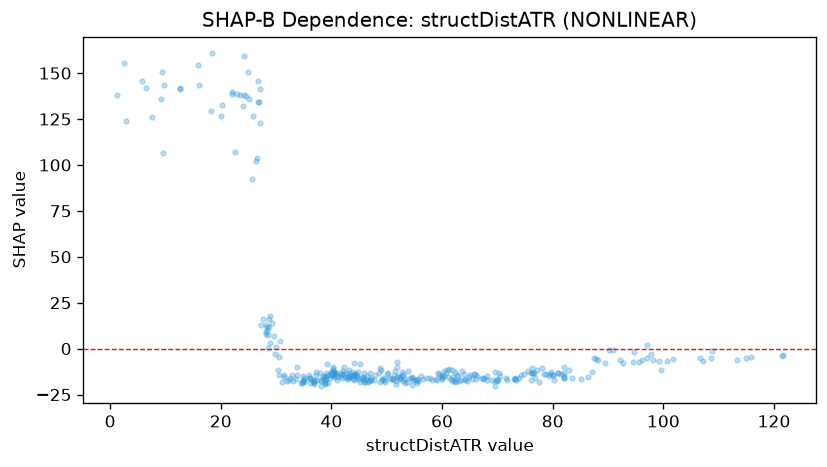

Source data for this figure (header and first rows):
feature_value, shap_value
2.809, 124
2.459, 155.5
5.795, 145.9
9.145, 136.1
9.786, 143.3
1.172, 138.1
9.579, 106.8
6.459, 141.7
9.352, 150.5
12.7, 141.2
15.87, 154.2
29.84, -3.13
29.94, 0.8375
33.56, -16.73
39.87, -14.29
52.9, -14.89
39.42, -14.37
42.87, -16.8
36.14, -18.68
36.07, -16.25
37.45, -16.85
21.99, 139.6
22.87, 138.4
28.35, 9.961
22.59, 107.2
38.84, -19.45
28.96, 17.91
43.18, -11.38
61.66, -16.79
35.1, -15.77
43.26, -13.14
28.93, 3.01
28.55, 7.214
28.68, 16.13
38.09, -20.53
28.64, 11.99
29.66, 7.144
20.02, 126.6
23.38, 138.3
24.01, 131.9
40.37, -10.24
7.558, 126.3
16.05, 143.7
18.34, 160.7
28.14, 12.97
28.42, 11.67
30.55, -4.314
38.51, -15.95
41.58, -13.17
36.86, -16.82
38.87, -17.32
39.26, -8.567
27.12, 123.1
41.71, -14.86
40.32, -11.21
30.71, 4.067
34.53, -18.53
31.12, -18.11
38.92, -15.51
35.1, -18.41
... 287 more rows
